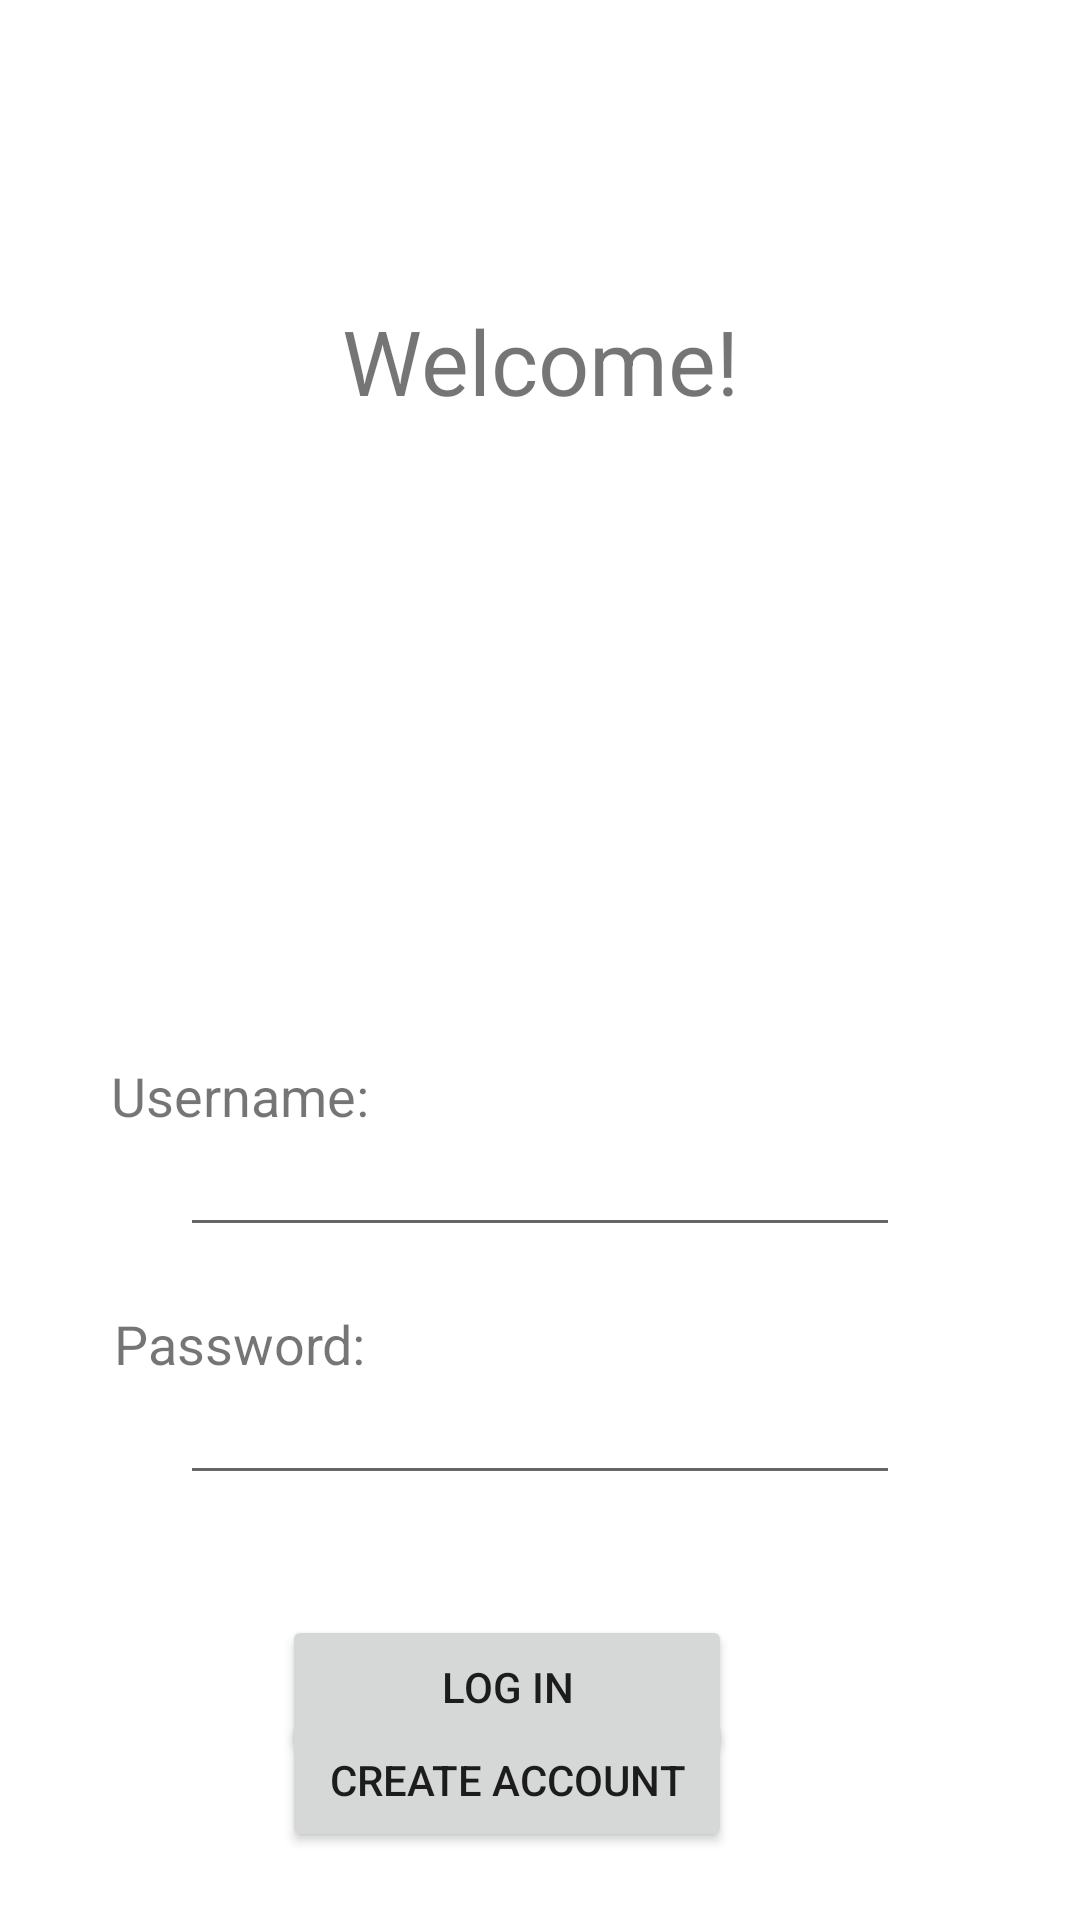

Here is an Android app screen rendered from its layout file. Give the layout XML and the strings, colors and styles it references.
<!-- AndroidManifest.xml: application theme Theme.InventoryApp -->
<!-- res/layout/activity_authentication.xml -->
<?xml version="1.0" encoding="utf-8"?>
<androidx.constraintlayout.widget.ConstraintLayout xmlns:android="http://schemas.android.com/apk/res/android"
    android:layout_width="match_parent"
    android:layout_height="match_parent"
    xmlns:app="http://schemas.android.com/apk/res-auto">

    <TextView
        android:id="@+id/welcome_text"
        android:layout_width="0dp"
        android:layout_height="wrap_content"
        android:textSize="30sp"
        android:text="@string/welcome"
        android:textAlignment="center"
        app:layout_constraintTop_toTopOf="parent"
        app:layout_constraintLeft_toLeftOf="parent"
        app:layout_constraintRight_toRightOf="parent"
        android:layout_marginTop="100dp"
        android:layout_marginHorizontal="60dp"
        />

    <TextView
        android:id="@+id/username_prompt"
        android:layout_width="wrap_content"
        android:layout_height="wrap_content"
        android:text="@string/username_prompt"
        android:textSize="18sp"
        app:layout_constraintTop_toBottomOf="@id/welcome_text"
        app:layout_constraintLeft_toLeftOf="parent"
        app:layout_constraintRight_toRightOf="parent"
        app:layout_constraintBottom_toBottomOf="parent"
        android:layout_marginBottom="50dp"
        android:layout_marginEnd="200dp"
        />

    <EditText
        android:layout_width="0dp"
        android:layout_height="48dp"
        android:id="@+id/username_entry"
        android:textSize="18sp"
        android:autofillHints="username"
        app:layout_constraintLeft_toLeftOf="@id/welcome_text"
        app:layout_constraintRight_toRightOf="@id/welcome_text"
        app:layout_constraintTop_toBottomOf="@id/username_prompt"
        android:layout_marginTop="-10dp"
        android:inputType="text"
        android:maxLines="1"
        android:contentDescription="Enter username"
        />

    <TextView
        android:id="@+id/password_prompt"
        android:layout_width="wrap_content"
        android:layout_height="wrap_content"
        android:text="@string/password_prompt"
        android:textSize="18sp"
        app:layout_constraintTop_toBottomOf="@id/username_entry"
        app:layout_constraintLeft_toLeftOf="@id/username_prompt"
        app:layout_constraintRight_toRightOf="@id/username_prompt"
        android:layout_marginTop="20dp"
        />

    <EditText
        android:layout_width="0dp"
        android:layout_height="48dp"
        android:id="@+id/password_entry"
        android:inputType="textPassword"
        android:textSize="18sp"
        android:autofillHints="password"
        android:maxLines="1"
        app:layout_constraintLeft_toLeftOf="@id/username_entry"
        app:layout_constraintRight_toRightOf="@id/username_entry"
        app:layout_constraintTop_toBottomOf="@id/password_prompt"
        android:layout_marginTop="-10dp"
        android:contentDescription="Enter password"
        />

    <Button
        android:layout_width="150dp"
        android:layout_height="wrap_content"
        android:id="@+id/login_button"
        android:text="@string/submit_button"
        android:layout_marginHorizontal="100dp"
        android:layout_marginTop="40dp"
        app:layout_constraintLeft_toLeftOf="@id/password_prompt"
        app:layout_constraintRight_toRightOf="@id/password_entry"
        app:layout_constraintTop_toBottomOf="@id/password_entry"
        />

    <Button
        android:layout_width="150dp"
        android:layout_height="wrap_content"
        android:id="@+id/register_button"
        android:text="@string/create_account"
        app:layout_constraintLeft_toLeftOf="@id/login_button"
        app:layout_constraintRight_toRightOf="@id/login_button"
        app:layout_constraintTop_toBottomOf="@id/login_button"
        app:layout_constraintBottom_toBottomOf="parent"
        android:layout_marginTop="-40dp"
        />


</androidx.constraintlayout.widget.ConstraintLayout>
<!-- resources referenced by this layout -->
<resources>
  <string name="create_account">Create Account</string>
  <string name="password_prompt">Password:</string>
  <string name="submit_button">Log In</string>
  <string name="username_prompt">Username:</string>
  <string name="welcome">Welcome!</string>
  <style name="Theme.InventoryApp" parent="Base.Theme.InventoryApp" />
  <style name="Base.Theme.InventoryApp" parent="Theme.MaterialComponents.Light.NoActionBar">
  
          
          
      </style>
</resources>
